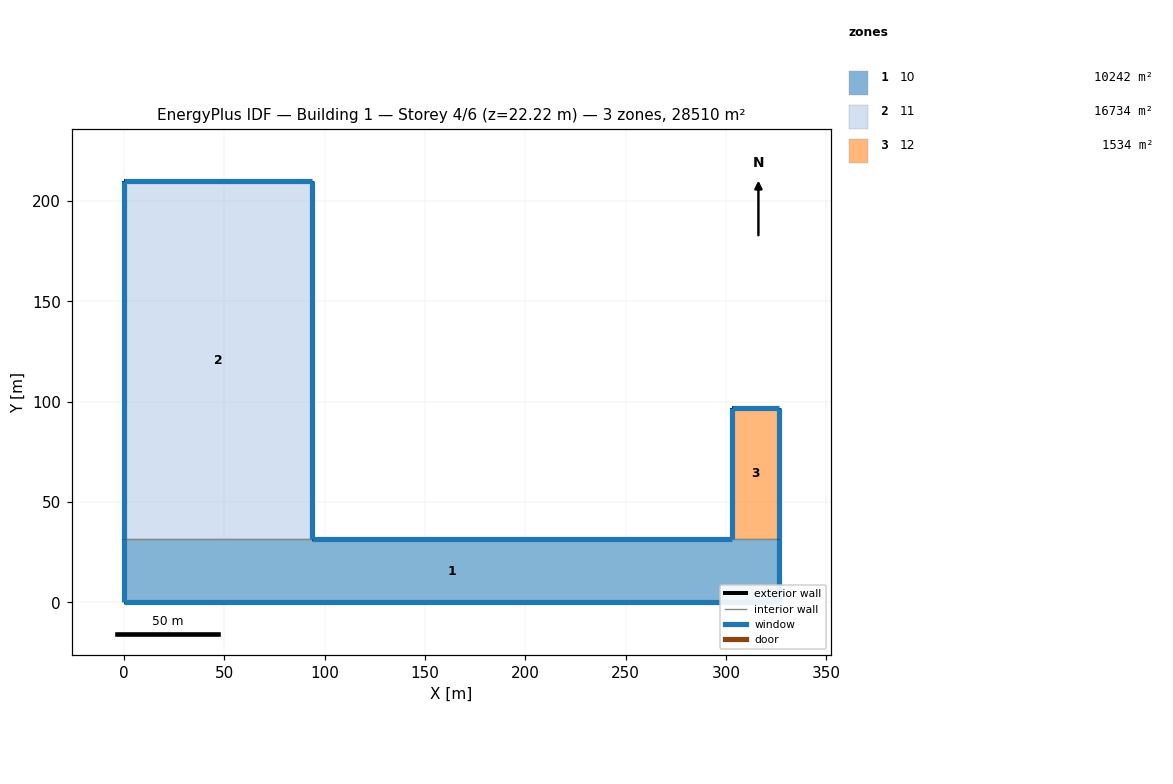
=== STOREY PLAN SPEC (per zone: floor XY polygon, exterior-wall plan segments, windows/doors) ===
zone 1: 10  (10242.1 m²)
  floor: (0.00, 0.00) (326.39, 0.00) (326.39, 31.38) (0.00, 31.38)
  exterior wall: (326.39, 0.00) – (0.00, 0.00)  [326.4 m]
    window: (0.01, 0.00) – (326.38, 0.00)  [829.0 m²]
  exterior wall: (0.00, 0.00) – (0.00, 31.38)  [31.4 m]
    window: (0.00, 31.37) – (0.00, 0.01)  [87.8 m²]
  exterior wall: (93.74, 31.38) – (303.01, 31.38)  [209.3 m]
    window: (303.00, 31.38) – (93.75, 31.38)  [2151.1 m²]
  exterior wall: (326.39, 31.38) – (326.39, 0.00)  [31.4 m]
    window: (326.39, 0.01) – (326.39, 31.37)  [225.8 m²]
  interior walls: 2
zone 2: 11  (16733.5 m²)
  floor: (0.00, 31.38) (93.74, 31.38) (93.74, 209.89) (0.00, 209.89)
  exterior wall: (0.00, 31.38) – (0.00, 209.89)  [178.5 m]
    window: (0.00, 209.88) – (0.00, 31.39)  [499.8 m²]
  exterior wall: (0.00, 209.89) – (93.74, 209.89)  [93.7 m]
    window: (93.73, 209.89) – (0.01, 209.89)  [963.4 m²]
  exterior wall: (93.74, 209.89) – (93.74, 31.38)  [178.5 m]
    window: (93.74, 31.39) – (93.74, 209.88)  [1285.1 m²]
  interior walls: 1
zone 3: 12  (1534.2 m²)
  floor: (303.01, 31.38) (326.39, 31.38) (326.39, 97.00) (303.01, 97.00)
  exterior wall: (326.39, 97.00) – (326.39, 31.38)  [65.6 m]
    window: (326.39, 31.39) – (326.39, 96.99)  [472.3 m²]
  exterior wall: (303.01, 31.38) – (303.01, 97.00)  [65.6 m]
    window: (303.01, 96.99) – (303.01, 31.39)  [183.7 m²]
  exterior wall: (303.01, 97.00) – (326.39, 97.00)  [23.4 m]
    window: (326.38, 97.00) – (303.02, 97.00)  [240.1 m²]
  interior walls: 1

=== DERIVED (storey summary) ===
Building: Building 1
Storey: 4 of 6  (floor level z = 22.22 m)
Storey gross floor area: 28509.8 m²
Zones on this storey: 3
  - 10: floor 10242.1 m²; exterior wall 598.4 m (7982.9 m²); 4 window(s) 3293.7 m²; WWR 41.3%
  - 11: floor 16733.5 m²; exterior wall 450.8 m (6013.1 m²); 3 window(s) 2748.3 m²; WWR 45.7%
  - 12: floor 1534.2 m²; exterior wall 154.6 m (2062.6 m²); 3 window(s) 896.1 m²; WWR 43.4%
Zone adjacency (shared interzone walls):
  - 10 ↔ 11
  - 10 ↔ 12